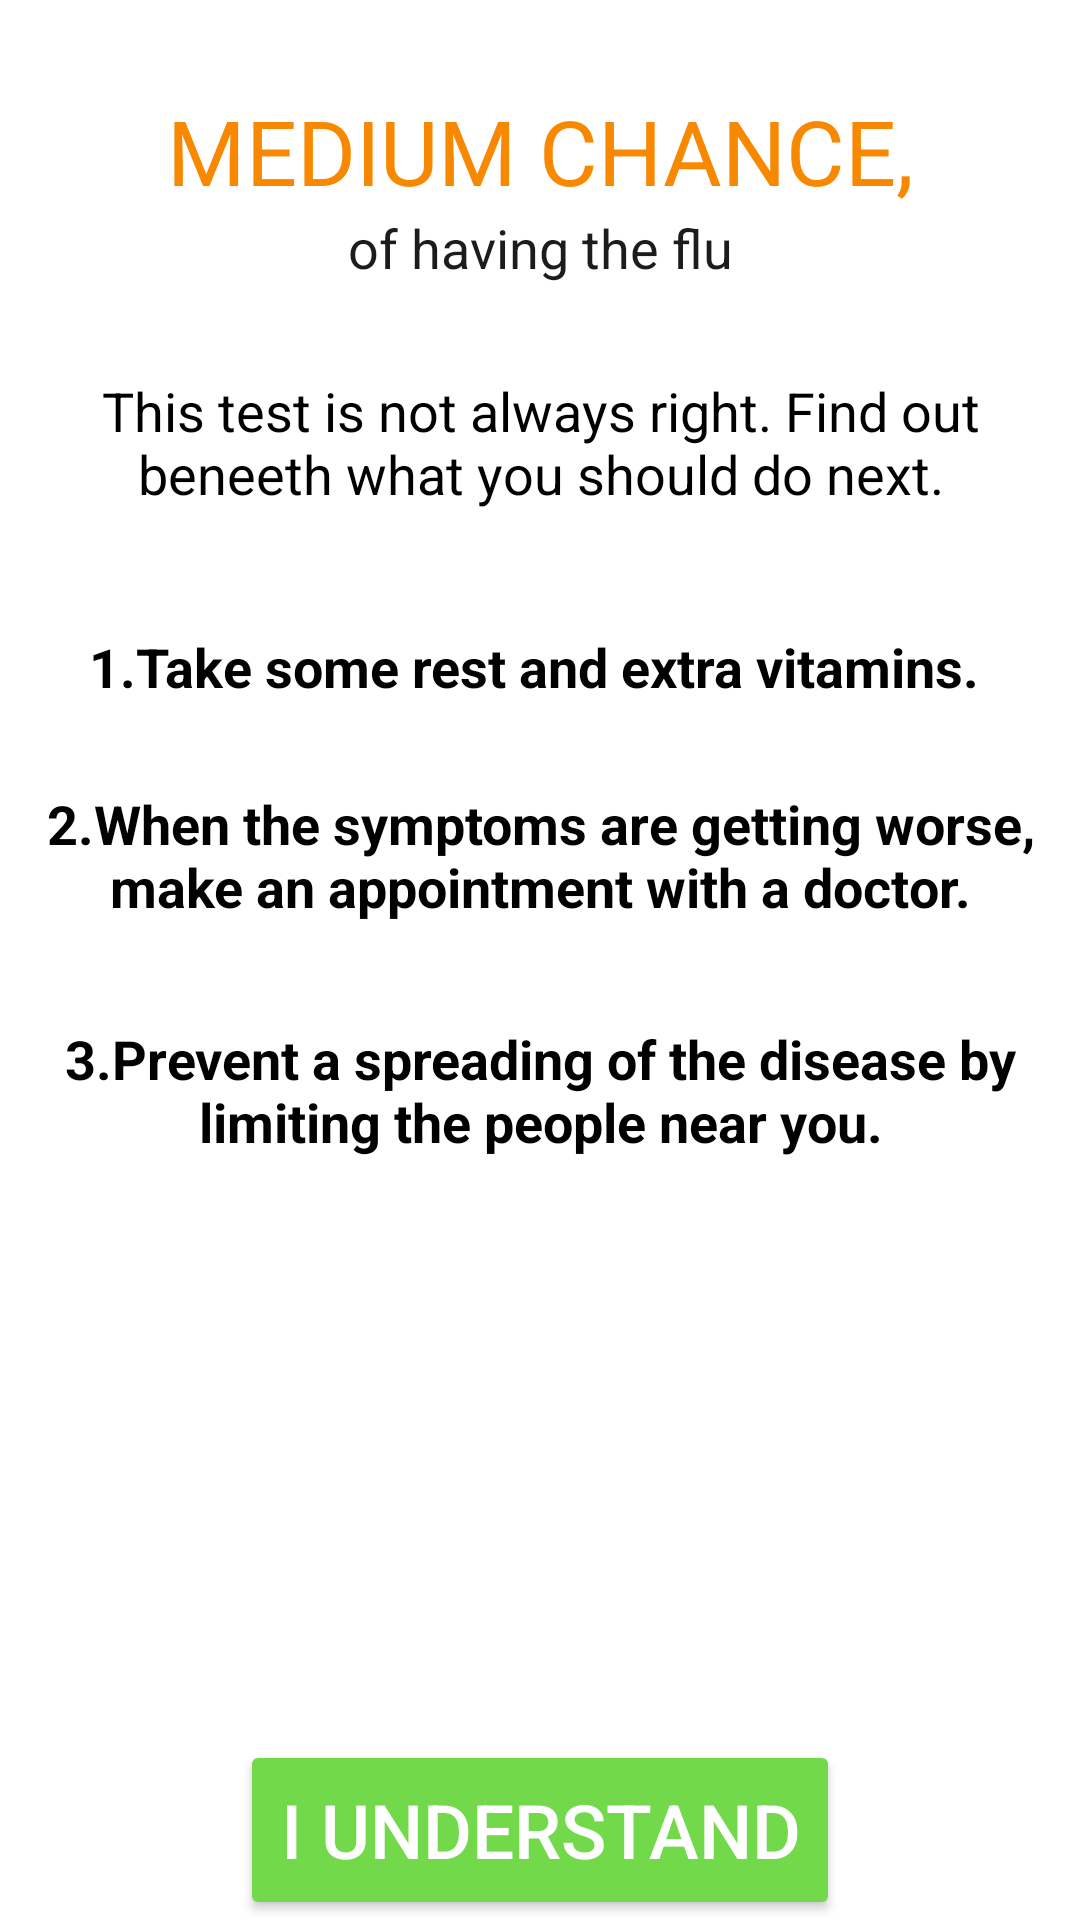

Android layout source for this screen:
<!-- AndroidManifest.xml: application theme AppTheme -->
<!-- res/layout/activity_health_report_medium_chance.xml -->
<?xml version="1.0" encoding="utf-8"?>
<RelativeLayout xmlns:android="http://schemas.android.com/apk/res/android"
    xmlns:tools="http://schemas.android.com/tools" android:layout_width="match_parent"
    android:layout_height="match_parent" android:paddingLeft="@dimen/activity_horizontal_margin"
    android:paddingRight="@dimen/activity_horizontal_margin"
    android:paddingTop="@dimen/activity_vertical_margin"
    android:paddingBottom="@dimen/activity_vertical_margin" tools:context=".MainActivity">

    <TextView
        android:layout_width="wrap_content"
        android:layout_height="wrap_content"
        android:textAppearance="?android:attr/textAppearanceLarge"
        android:text="MEDIUM CHANCE,"
        android:id="@+id/textView5"
        android:textSize="30dp"
        android:layout_marginTop="30dp"
        android:textColor="#f78800"
        android:textAlignment="center"
        android:layout_alignParentLeft="true"
        android:layout_alignParentStart="true"
        android:layout_alignParentRight="true"
        android:layout_alignParentEnd="true" />

    <TextView
        android:layout_width="wrap_content"
        android:layout_height="wrap_content"
        android:textAppearance="?android:attr/textAppearanceMedium"
        android:text="of having the flu"
        android:id="@+id/textView"
        android:textColor="#1c1c1c"
        android:layout_below="@+id/textView5"
        android:layout_alignLeft="@+id/textView5"
        android:layout_alignStart="@+id/textView5"
        android:layout_alignParentRight="true"
        android:layout_alignParentEnd="true"
        android:textAlignment="center" />

    <TextView
        android:layout_width="wrap_content"
        android:layout_height="wrap_content"
        android:textAppearance="?android:attr/textAppearanceMedium"
        android:text="This test is not always right. Find out beneeth what you should do next."
        android:id="@+id/textView6"
        android:layout_marginTop="30dp"
        android:textColor="#000000"
        android:textAlignment="center"
        android:layout_below="@+id/textView"
        android:layout_alignParentLeft="true"
        android:layout_alignParentStart="true" />

    <TextView
        android:layout_width="wrap_content"
        android:layout_height="wrap_content"
        android:textAppearance="?android:attr/textAppearanceMedium"
        android:text="1.Take some rest and extra vitamins. "
        android:id="@+id/textView7"
        android:textColor="#010101"
        android:textStyle="bold"
        android:textAlignment="center"
        android:layout_marginTop="40dp"
        android:layout_below="@+id/textView6"
        android:layout_centerHorizontal="true" />

    <TextView
        android:layout_width="wrap_content"
        android:layout_height="wrap_content"
        android:textAppearance="?android:attr/textAppearanceMedium"
        android:text="2.When the symptoms are getting worse, make an appointment with a doctor."
        android:id="@+id/textView8"
        android:textColor="#010101"
        android:textStyle="bold"
        android:textAlignment="center"
        android:layout_below="@+id/textView7"
        android:layout_alignParentRight="true"
        android:layout_alignParentEnd="true"
        android:layout_marginTop="28dp" />

    <TextView
        android:layout_width="wrap_content"
        android:layout_height="wrap_content"
        android:textAppearance="?android:attr/textAppearanceMedium"
        android:text="3.Prevent a spreading of the disease by limiting the people near you."
        android:id="@+id/textView9"
        android:textColor="#010101"
        android:textStyle="bold"
        android:textAlignment="center"
        android:layout_below="@+id/textView8"
        android:layout_alignParentRight="true"
        android:layout_alignParentEnd="true"
        android:layout_marginTop="33dp" />

    <Button
        android:layout_width="200dp"
        android:layout_height="60dp"
        android:text="I understand"
        android:id="@+id/button2"
        style="@style/Widget.AppCompat.Button.Colored"
        android:layout_alignParentBottom="true"
        android:layout_centerHorizontal="true"
        android:textSize="25dp"
        />

</RelativeLayout>
<!-- resources referenced by this layout -->
<resources>
  <style name="AppTheme" parent="Theme.AppCompat.Light.DarkActionBar">
          
  
          <item name="colorPrimary">@color/colorPrimary</item>
          <item name="colorPrimaryDark">@color/colorPrimaryDark</item>
          <item name="colorAccent">@color/colorAccent</item>
          <item name="android:windowBackground">@color/colorGreen</item>
  
      </style>
  <color name="colorPrimary">#3fb549</color>
  <color name="colorPrimaryDark">#102913</color>
  <color name="colorAccent">#72d94a</color>
  <color name="colorGreen">#ffffff</color>
</resources>
